Labelled photos from "mass_roads_new", an image-classification folder in jaapstefels/leren_beslissen. The possible labels are: map, sat.

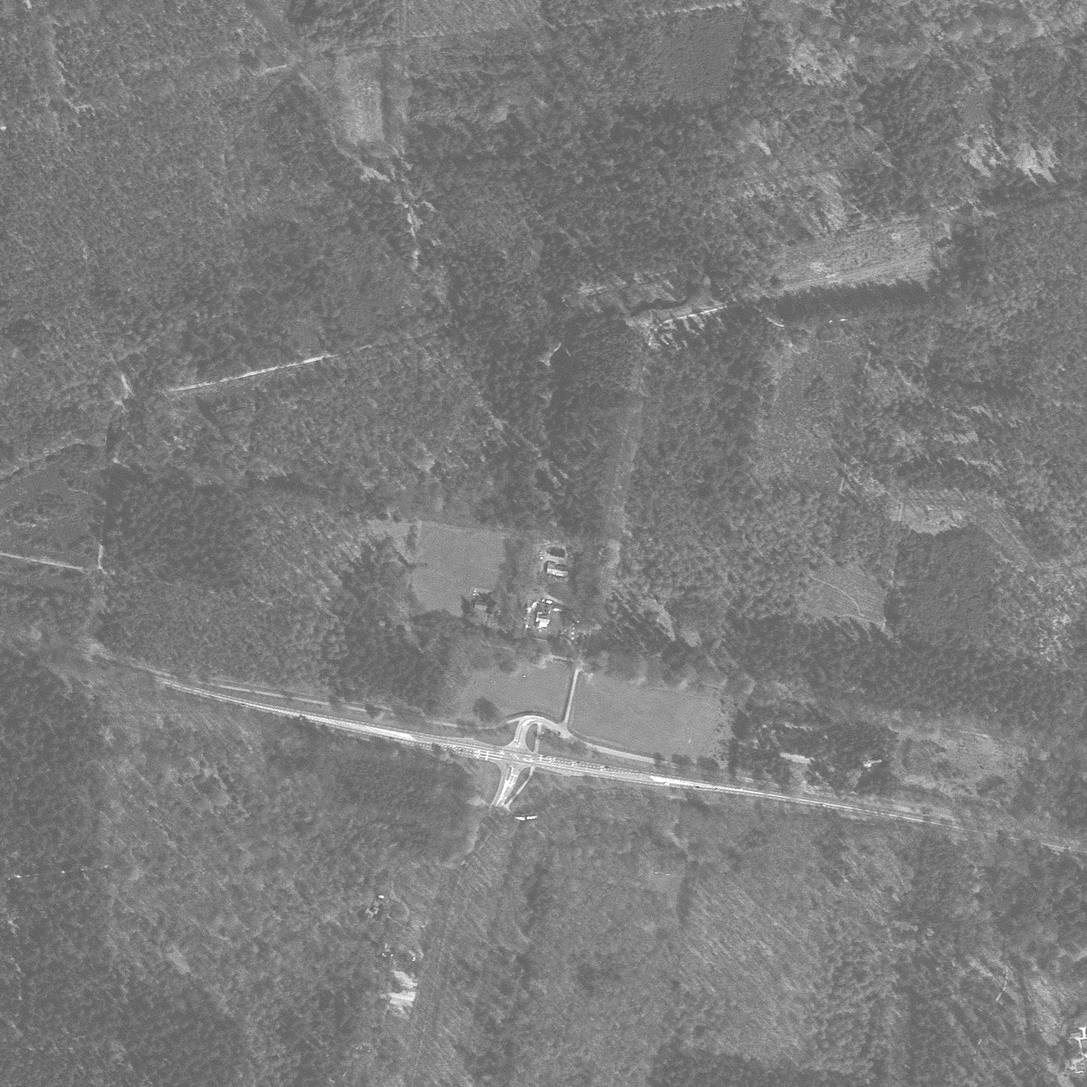
Label: sat

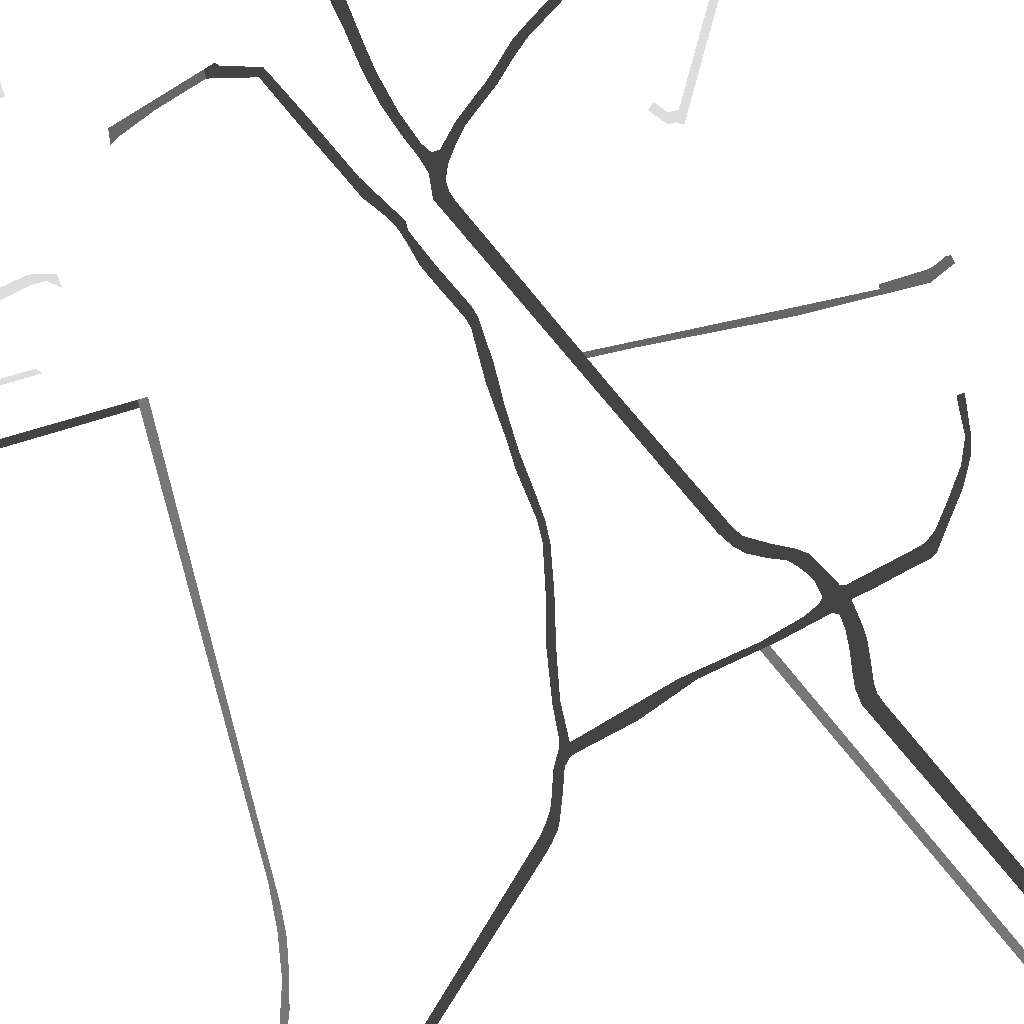
Label: map

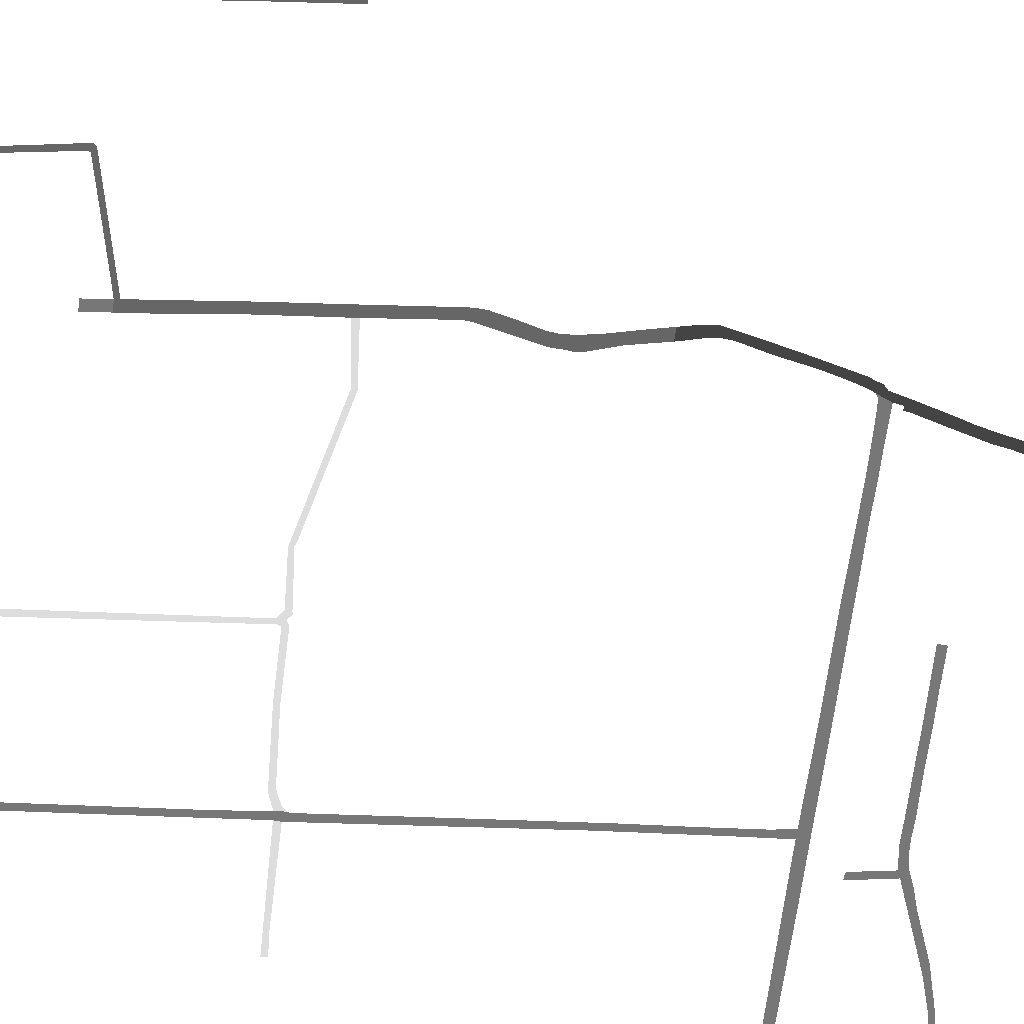
Label: map

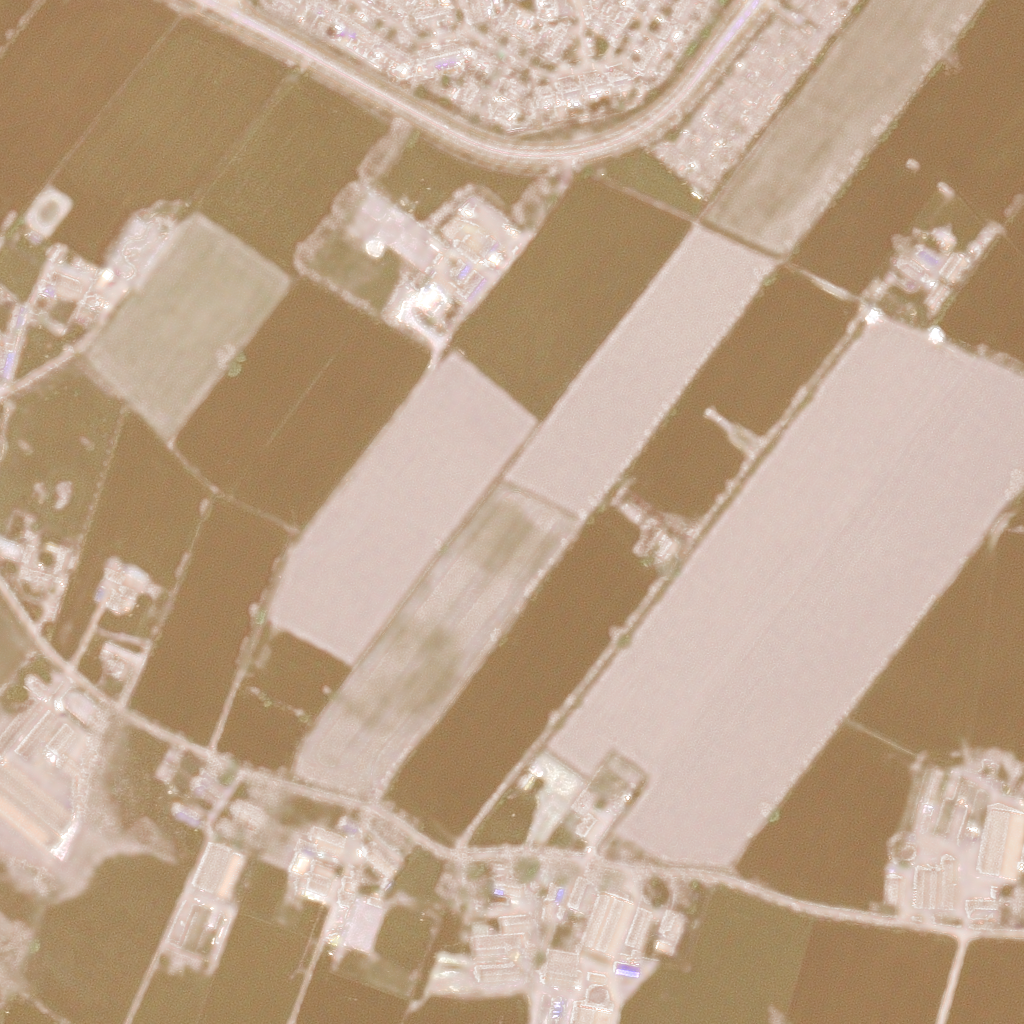
Label: sat

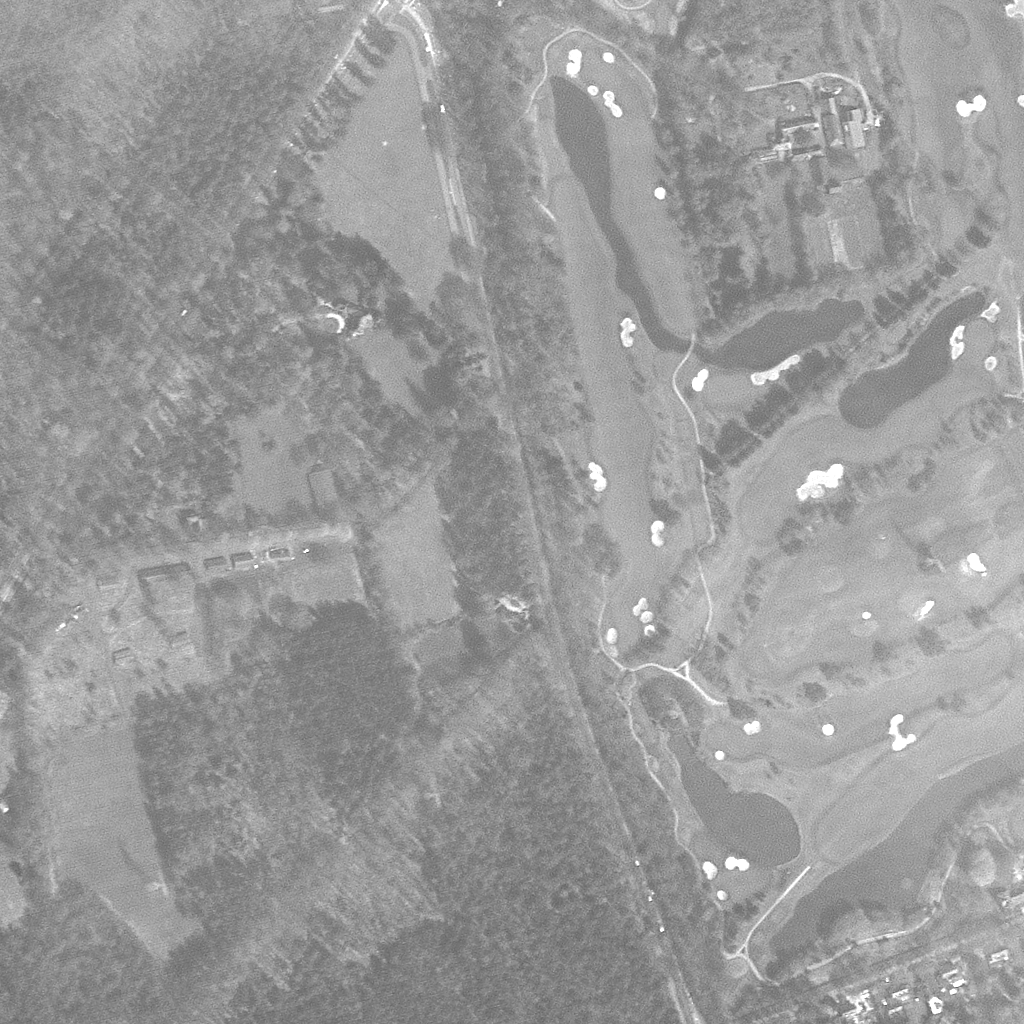
Label: sat

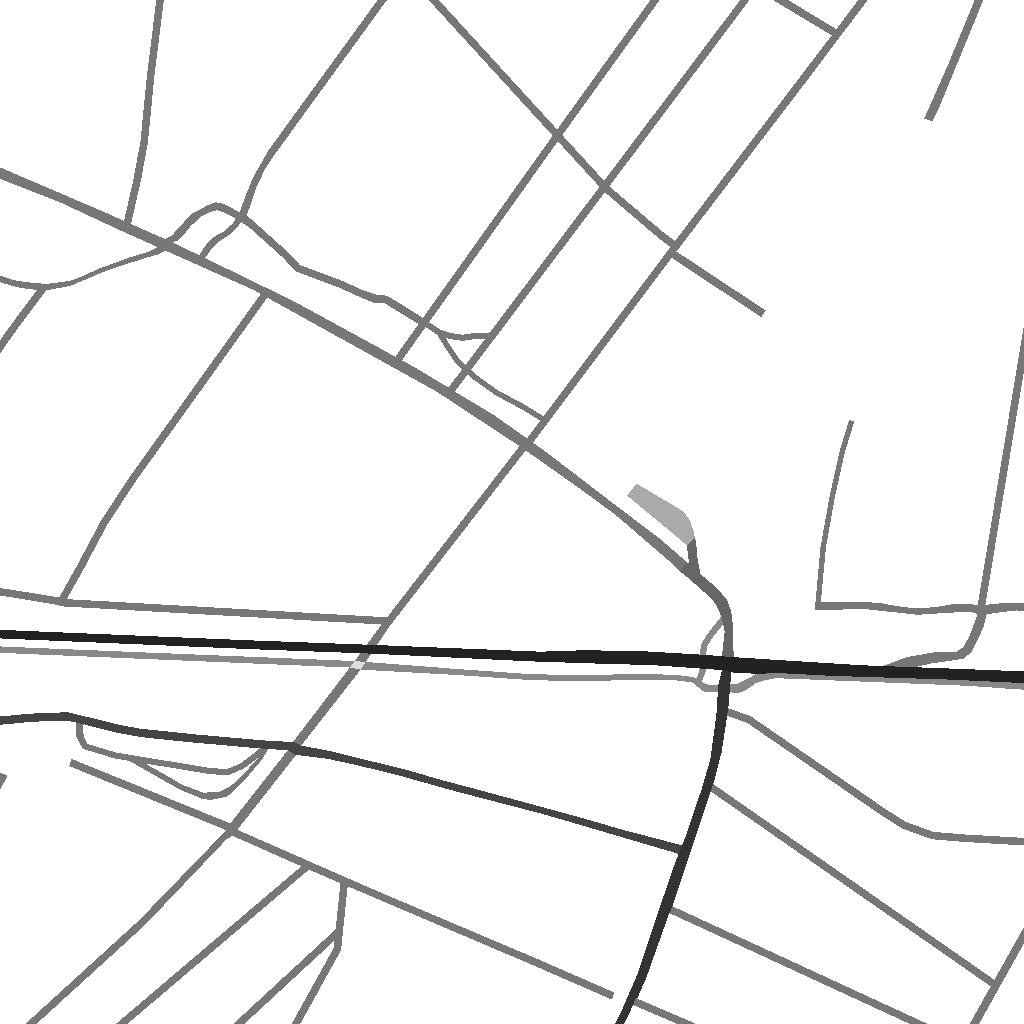
Label: map
